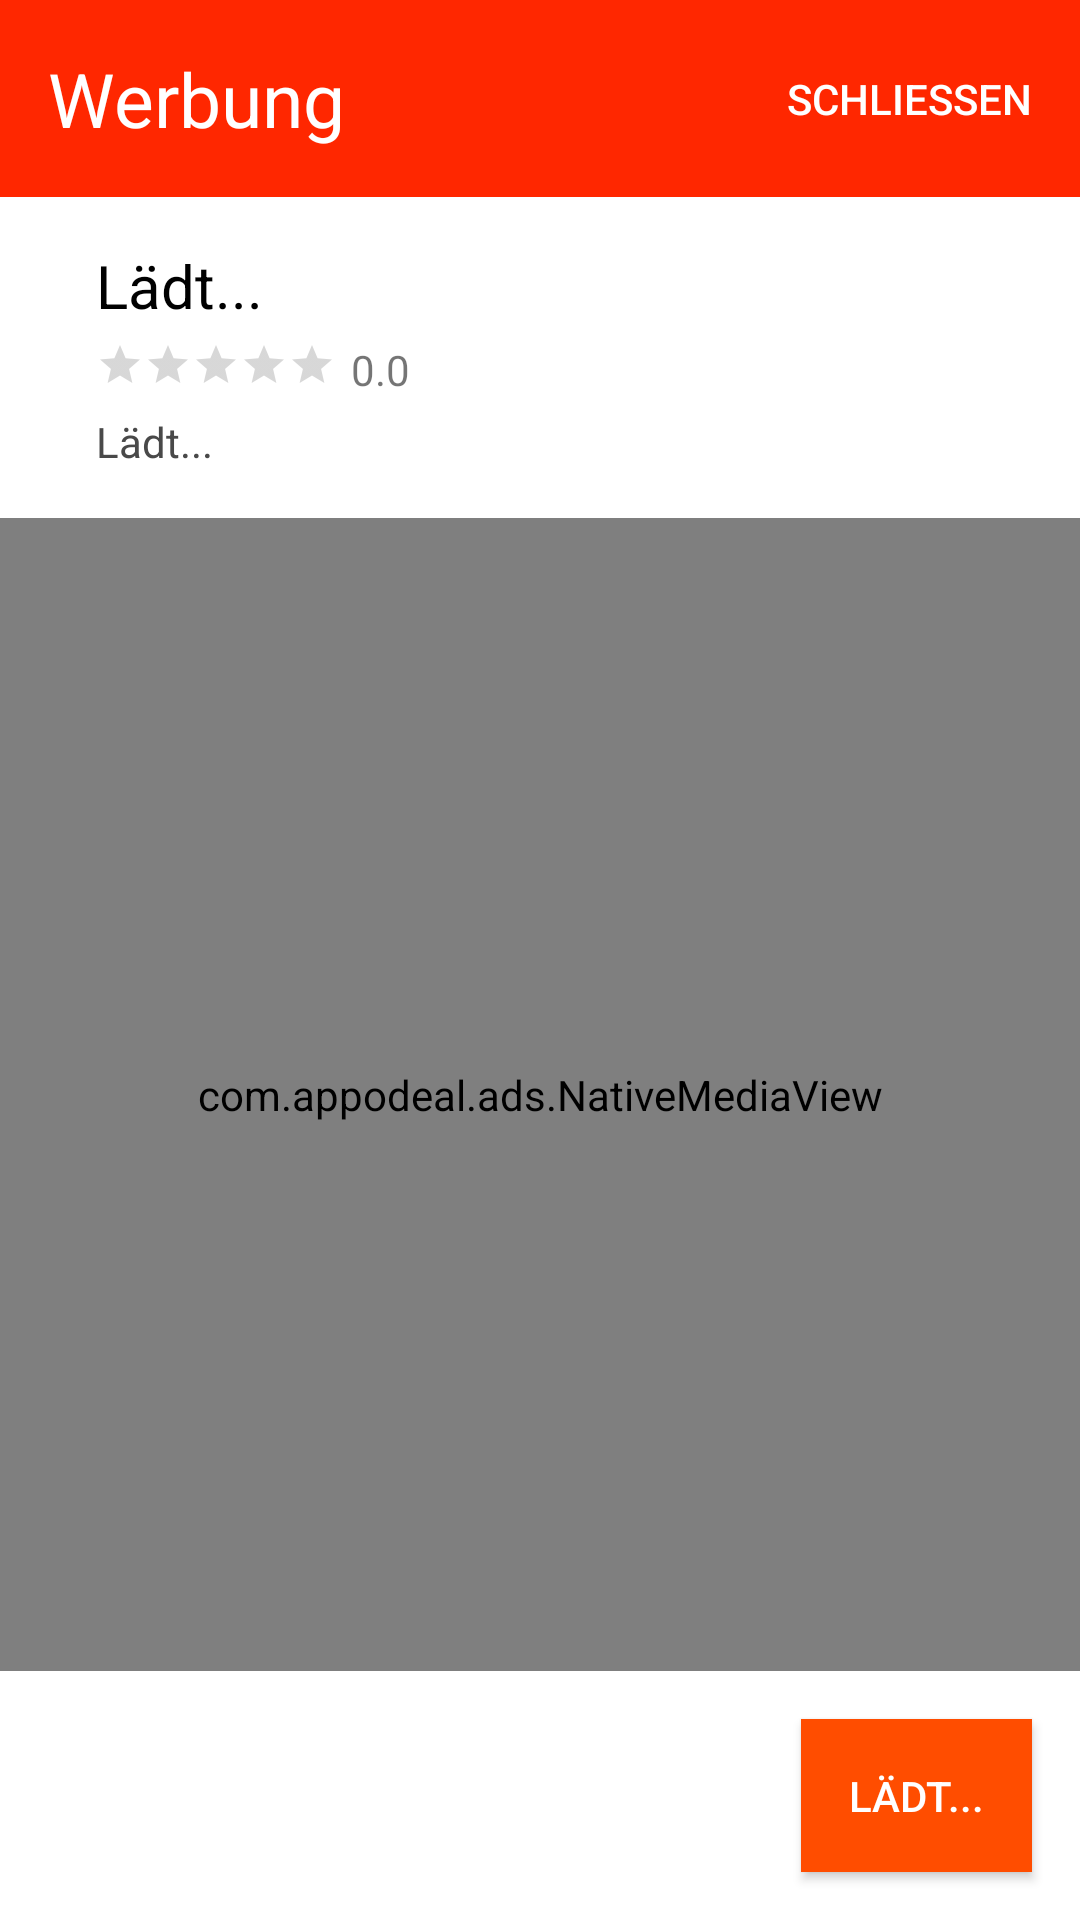

Here is an Android app screen rendered from its layout file. Give the layout XML and the strings, colors and styles it references.
<!-- AndroidManifest.xml: application theme AppTheme -->
<!-- res/layout/content_display_test_voc_nativ_ad.xml -->
<?xml version="1.0" encoding="utf-8"?>
<RelativeLayout xmlns:android="http://schemas.android.com/apk/res/android"
    xmlns:app="http://schemas.android.com/apk/res-auto"
    xmlns:tools="http://schemas.android.com/tools"
    android:layout_width="match_parent"
    android:layout_height="match_parent"
    android:id="@+id/contentDisplayTestVocNativAdRl"
    android:background="@color/colorWhite"
    app:layout_behavior="@string/appbar_scrolling_view_behavior"
    tools:context="de.js_jabs.lateinloesungen.DisplayTestVoc">

    <TextView
        android:padding="16dp"
        android:layout_width="wrap_content"
        android:layout_height="wrap_content"
        android:text="Werbung"
        android:textColor="@color/colorWhite"
        android:background="@color/colorPrimary"
        android:textSize="25dp"
        android:id="@+id/textViewAdSign"
        android:layout_alignParentTop="true"
        android:layout_alignParentLeft="true"
        android:layout_alignParentStart="true"
        android:layout_alignParentRight="true"
        android:layout_alignParentEnd="true" />

    <Button
        android:id="@+id/buttonCloseAd"
        android:padding="16dp"
        android:layout_width="wrap_content"
        android:layout_height="wrap_content"
        android:layout_alignParentEnd="true"
        android:layout_alignParentRight="true"
        android:layout_alignParentTop="true"
        android:textColor="@color/colorWhite"
        android:text="Schließen"
        android:layout_alignBottom="@+id/textViewAdSign"
        android:background="@color/colorPrimary"
        style="?android:attr/borderlessButtonStyle"
        />

    <RelativeLayout
        android:layout_width="match_parent"
        android:layout_height="match_parent"
        android:layout_alignParentLeft="true"
        android:layout_alignParentStart="true"
        android:id="@+id/adContainerRl"
        android:layout_below="@+id/textViewAdSign">

        <ImageView
            android:layout_margin="16dp"
            android:id="@+id/imageViewAdLogo"
            android:layout_width="wrap_content"
            android:layout_height="wrap_content"
            android:layout_alignParentLeft="true"
            android:layout_alignParentStart="true"
            android:maxWidth="80dp"
            android:maxHeight="80dp"
            android:adjustViewBounds="true"
            android:layout_alignParentTop="true" />

        <TextView
            android:id="@+id/textViewAdTitle"
            android:layout_width="match_parent"
            android:layout_height="wrap_content"
            android:layout_alignParentTop="true"
            android:layout_marginTop="16dp"
            android:layout_marginRight="16dp"
            android:textColor="@android:color/black"
            android:textSize="20dp"
            android:text="Lädt..."
            android:layout_toRightOf="@+id/imageViewAdLogo"
            android:layout_toEndOf="@+id/imageViewAdLogo" />

        <RatingBar
            android:id="@+id/ratingBarAd"
            android:layout_width="wrap_content"
            android:layout_height="wrap_content"
            style="?android:attr/ratingBarStyleSmall"
            android:layout_alignTop="@+id/textViewRatingAd"
            android:layout_alignLeft="@+id/textViewAdTitle"
            android:layout_alignStart="@+id/textViewAdTitle" />

        <TextView
            android:id="@+id/textViewRatingAd"
            android:layout_margin="5dp"
            android:layout_width="wrap_content"
            android:layout_height="wrap_content"
            android:layout_below="@+id/textViewAdTitle"
            android:layout_toEndOf="@+id/ratingBarAd"
            android:layout_toRightOf="@+id/ratingBarAd"
            android:text="0.0" />

        <TextView
            android:id="@+id/textViewDescriptionAd"
            android:layout_width="wrap_content"
            android:layout_height="wrap_content"
            android:layout_below="@+id/textViewRatingAd"
            android:textColor="#494949"
            android:ellipsize="end"
            android:text="Lädt..."
            android:maxLines="3"
            android:layout_alignRight="@+id/textViewAdTitle"
            android:layout_alignEnd="@+id/textViewAdTitle"
            android:layout_alignLeft="@+id/ratingBarAd"
            android:layout_alignStart="@+id/ratingBarAd" />

        <com.appodeal.ads.NativeMediaView
            android:id="@+id/appodealMediaView"
            android:layout_width="match_parent"
            android:layout_height="wrap_content"
            android:layout_below="@+id/textViewDescriptionAd"
            android:layout_above="@+id/buttonAd"
            android:layout_marginTop="16dp"
            android:layout_marginBottom="16dp"/>

        <Button
            android:padding="16dp"
            style="?android:attr/buttonStyleSmall"
            android:layout_width="wrap_content"
            android:layout_height="wrap_content"
            android:text="Lädt..."
            android:id="@+id/buttonAd"
            android:layout_marginRight="16dp"
            android:layout_marginBottom="16dp"
            android:layout_alignParentBottom="true"
            android:layout_alignParentRight="true"
            android:textColor="@color/colorWhite"
            android:background="@color/colorButton"/>

    </RelativeLayout>

    <RelativeLayout
        android:layout_width="wrap_content"
        android:layout_height="wrap_content"
        android:layout_alignParentRight="true"
        android:layout_below="@+id/textViewAdSign"
        android:id="@+id/providerViewContainer">

    </RelativeLayout>

</RelativeLayout>
<!-- resources referenced by this layout -->
<resources>
  <color name="colorButton">#FF4D00</color>
  <color name="colorPrimary">#ff2700</color>
  <color name="colorWhite">#FFFFFF</color>
  <style name="AppTheme" parent="Theme.AppCompat.Light.DarkActionBar">
          
          <item name="colorPrimary">@color/colorPrimary</item>
          <item name="colorPrimaryDark">@color/colorPrimaryDark</item>
          <item name="colorAccent">@color/colorAccent</item>
      </style>
  <color name="colorPrimaryDark">#ff2700</color>
  <color name="colorAccent">#FF4D00</color>
</resources>
